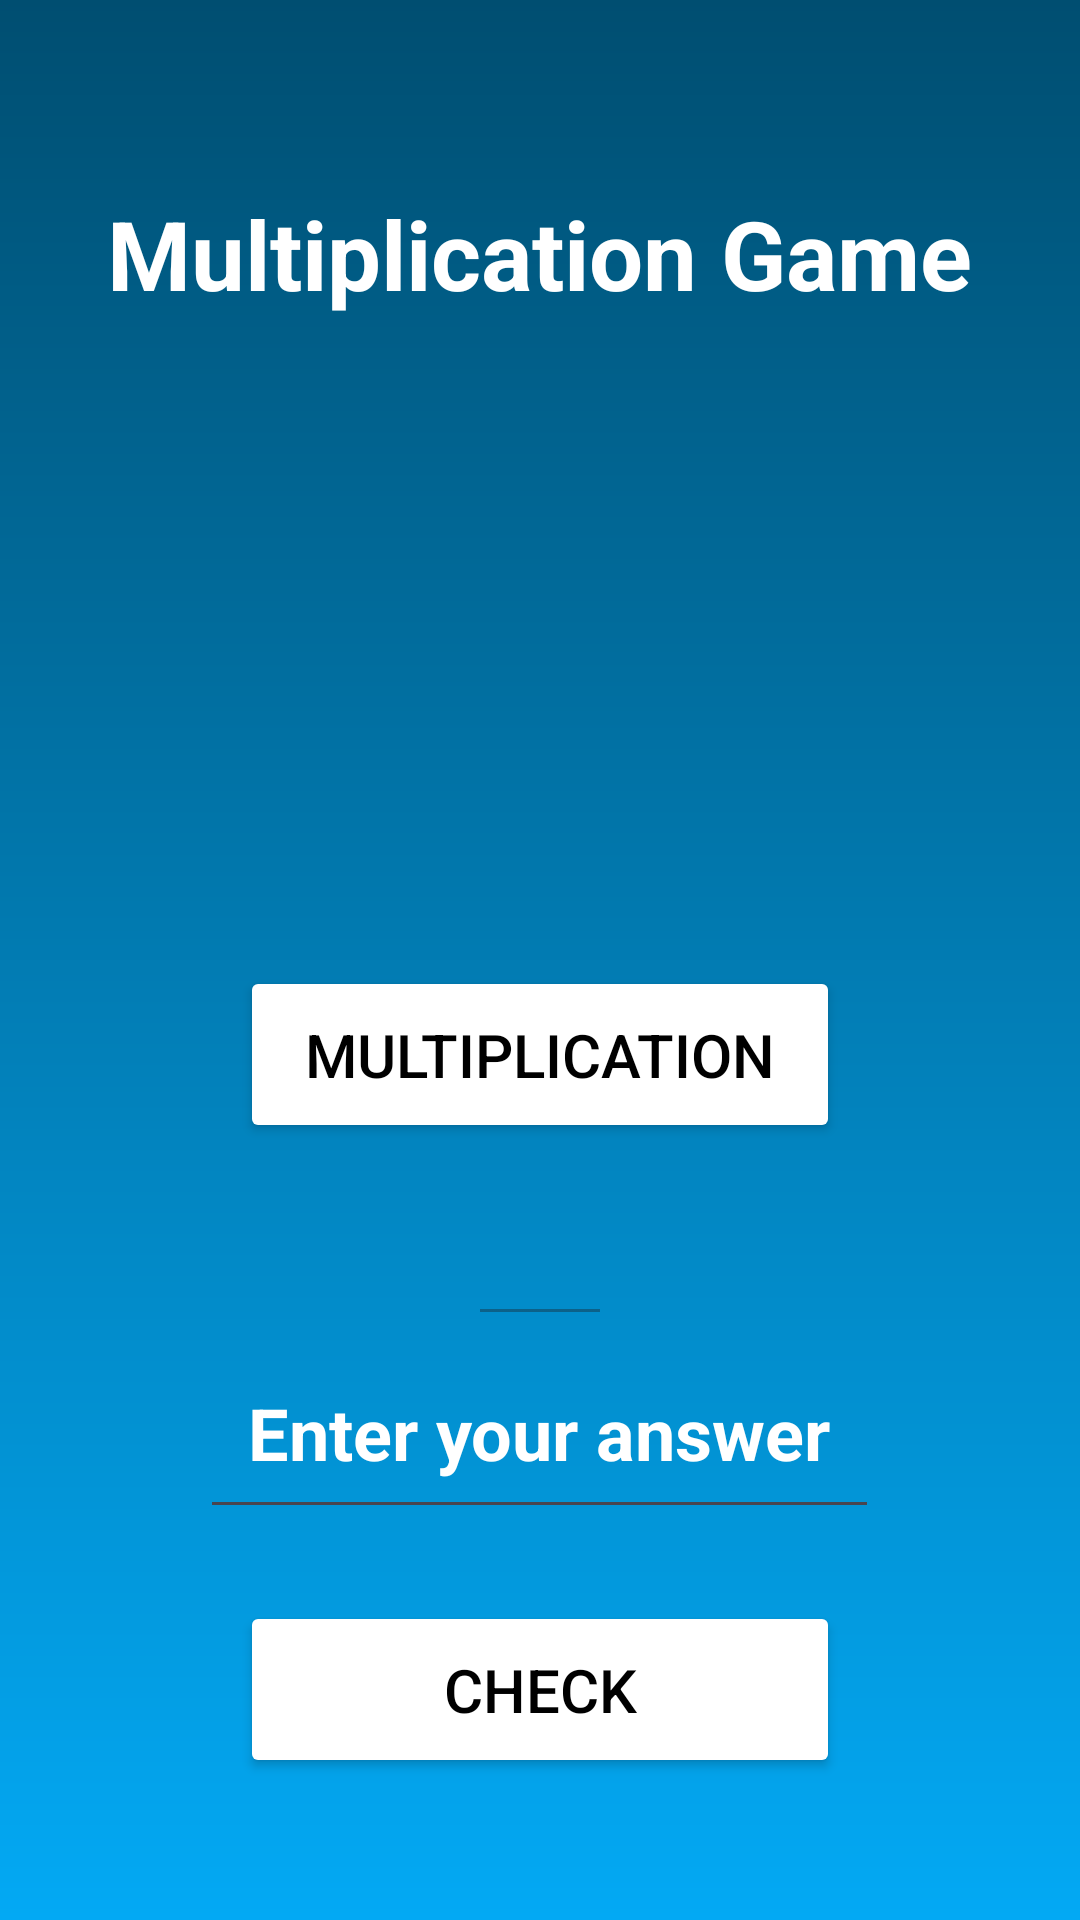

Here is an Android app screen rendered from its layout file. Give the layout XML and the strings, colors and styles it references.
<!-- AndroidManifest.xml: application theme Theme.2004ProjectTry6 -->
<!-- res/layout/activity_play_multiplication_card.xml -->
<?xml version="1.0" encoding="utf-8"?>
<LinearLayout xmlns:android="http://schemas.android.com/apk/res/android"
    xmlns:tools="http://schemas.android.com/tools"
    android:layout_width="match_parent"
    android:layout_height="match_parent"
    android:orientation="vertical"
    android:gravity="center"
    android:background="@drawable/backgroundgradient"
    tools:context=".PlayMultiplicationCardActivity">

    <TextView
        android:layout_width="wrap_content"
        android:layout_height="wrap_content"
        android:text="@string/multiplication_game"
        android:textSize="32sp"
        android:textColor="@color/white"
        android:textStyle="bold"
        android:padding="16dp"
        android:layout_marginBottom="32dp" />

    <ImageView
        android:id="@+id/imageView1"
        android:layout_width="120dp"
        android:layout_height="120dp"
        android:layout_marginBottom="48dp"
        android:src="@drawable/calculator"/>


    <Button
        android:id="@+id/multiplication_button"
        android:layout_width="200dp"
        android:layout_height="wrap_content"
        android:padding="16dp"
        android:text="@string/multiplication"
        android:backgroundTint="@color/white"
        android:textColor="@color/black"
        android:textSize="20sp" />

    <EditText
        android:id="@+id/problem_text_view"
        android:layout_width="wrap_content"
        android:layout_height="wrap_content"
        android:textColor="@color/white"
        android:enabled="false"
        android:minWidth="48dp"
        android:padding="16dp"
        android:textSize="24sp"
        android:textStyle="bold" />

    <EditText
        android:id="@+id/result_edit_text"
        android:layout_width="wrap_content"
        android:layout_height="wrap_content"
        android:inputType="number"
        android:hint="@string/enter_your_answer"
        android:textColorHint="@color/white"
        android:textColor="@color/white"
        android:layout_marginBottom="24dp"
        android:textSize="24sp"
        android:textStyle="bold"
        android:padding="16dp" />

    <Button
        android:layout_width="200dp"
        android:layout_height="wrap_content"
        android:text="@string/check"
        android:textColor="@color/black"
        android:textSize="20sp"
        android:backgroundTint="@color/white"
        android:padding="16dp"
        android:onClick="checkResult" />

</LinearLayout>
<!-- resources referenced by this layout -->
<resources>
  <color name="black">#FF000000</color>
  <color name="white">#FFFFFFFF</color>
  <!-- drawable backgroundgradient (drawable) -->
  <?xml version="1.0" encoding="utf-8"?>
  <shape xmlns:android="http://schemas.android.com/apk/res/android"
      android:shape="rectangle">
      <gradient
          android:angle="90"
          android:startColor="#03A9F4"
          android:endColor="#004E71"
          android:type="linear"/>
  </shape>
  <string name="check">Check</string>
  <string name="enter_your_answer">Enter your answer</string>
  <string name="multiplication">Multiplication</string>
  <string name="multiplication_game">Multiplication Game</string>
  <style name="Theme.2004ProjectTry6" parent="Base.Theme.2004ProjectTry6" />
  <style name="Base.Theme.2004ProjectTry6" parent="Theme.Material3.DayNight.NoActionBar">
          
          <item name="android:windowBackground">@drawable/backgroundgradient</item>
          <item name="colorPrimaryDark">@color/black</item>
  
      </style>
</resources>
